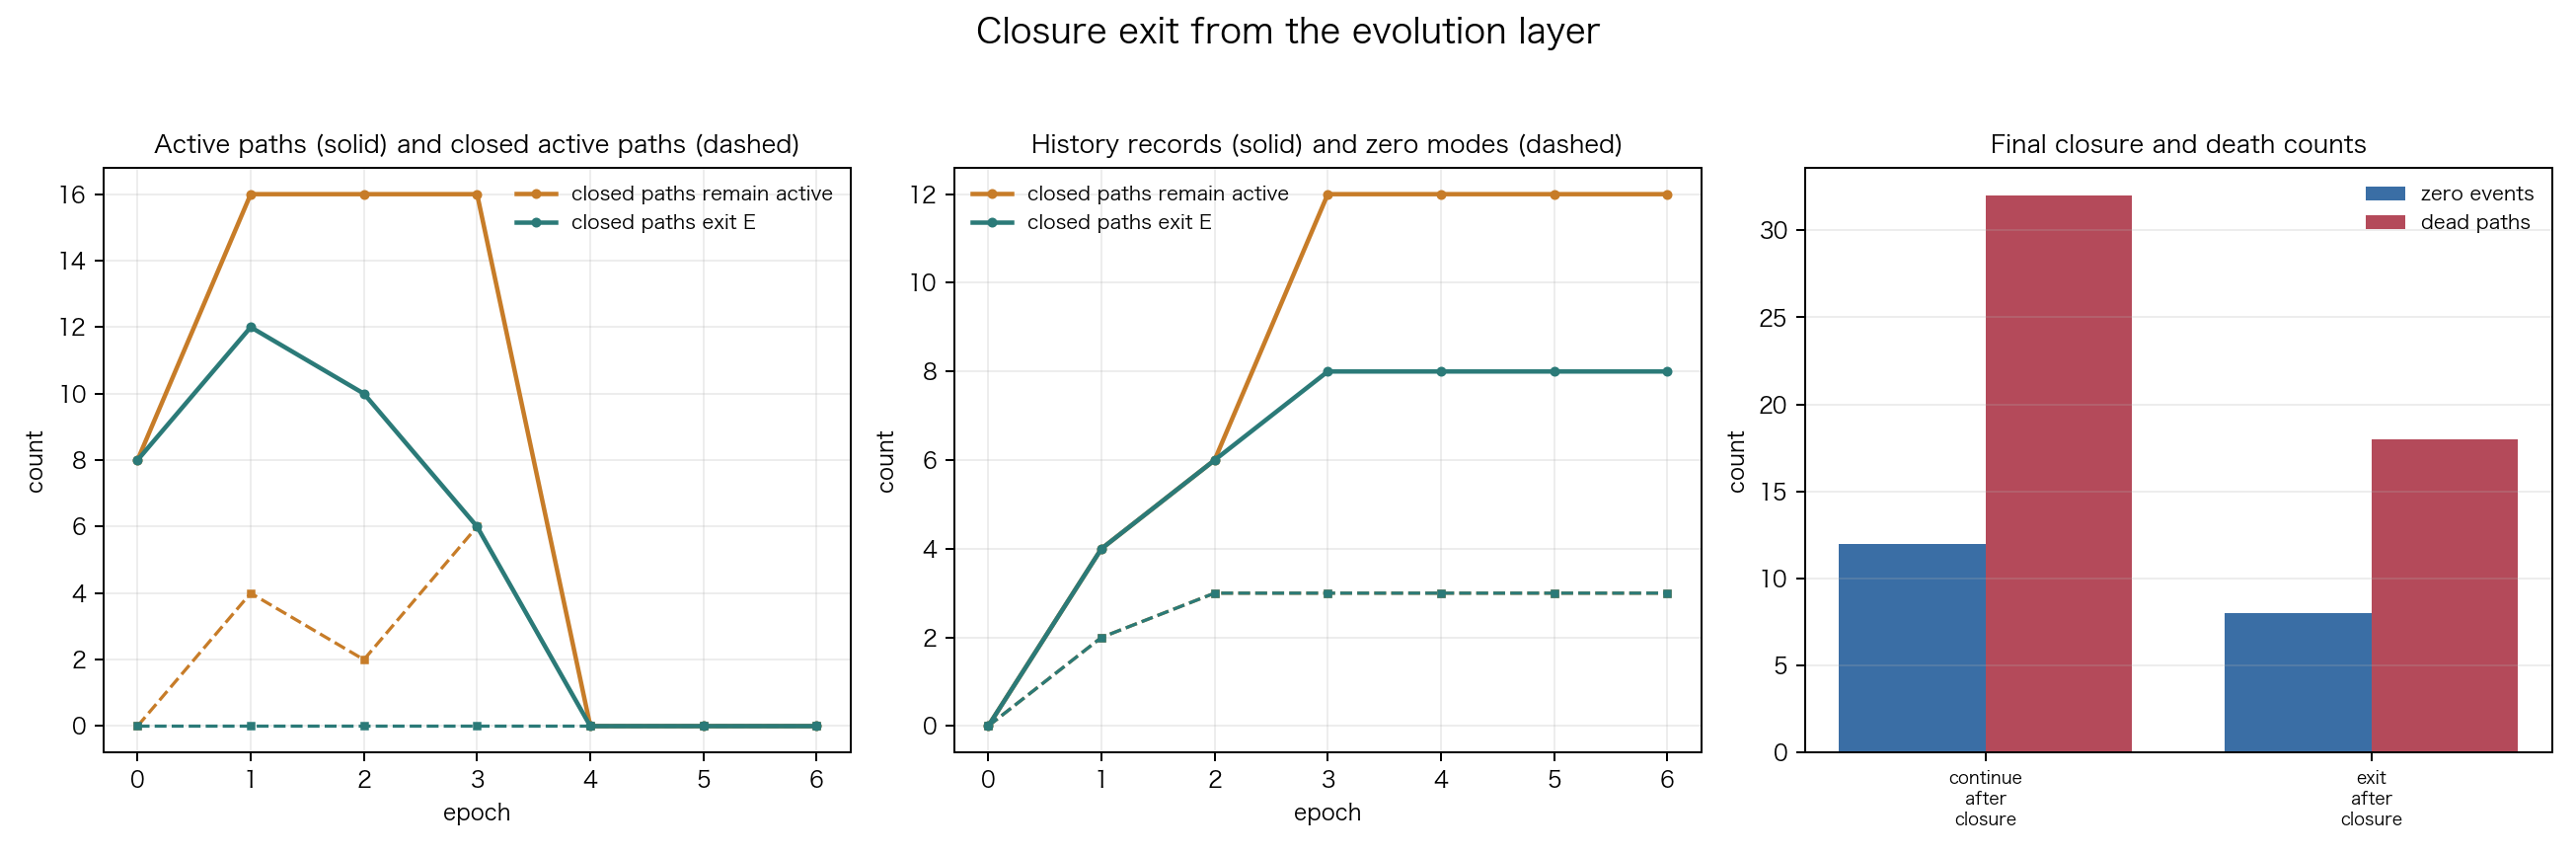

Python code for this plot:
#!/usr/bin/env python3
# -*- coding: utf-8 -*-
"""
Closure exit from the evolution layer
=====================================

This sandbox tests the proposed rule:

    once a path closes, it exits the evolution layer;
    only its exact history and closed zero mode remain.

An active path is a word of plus/minus steps. It closes when its cumulative
balance returns to zero. We compare two rules:

    continue_after_closure:
        closed paths remain active and can continue.

    exit_after_closure:
        closed paths are removed from the active layer, written to the local
        history layer P_i, and their cyclic class is written to the global
        closure-zero layer Z.

Open paths that exceed the finite layer lifetime go to D_i.

No probabilities or mutation rates are used. Every allowed next step is
instantiated.

Run:
    python3 simulations/zero_sum_closure_exit.py
"""
from __future__ import annotations

import json
import os
import tempfile
from collections import Counter
from dataclasses import dataclass
from pathlib import Path

os.environ.setdefault(
    "MPLCONFIGDIR",
    os.path.join(tempfile.gettempdir(), "mpl-zero-sum"),
)

import matplotlib

matplotlib.use("Agg")
import matplotlib.pyplot as plt
import numpy as np

try:
    from simulations.zero_sum_cycle_evolution import canonical_cycle
except ModuleNotFoundError:
    from zero_sum_cycle_evolution import canonical_cycle


ROOT = Path(__file__).resolve().parents[1]
OUT_JSON = ROOT / "simulations" / "zero_sum_closure_exit_results.json"
OUT_PNG = ROOT / "simulations" / "zero_sum_closure_exit.png"

LAYER_LIFETIME = 4
EPOCHS = 6
INITIAL_WORDS = (
    "+",
    "-",
    "++",
    "--",
    "+++",
    "---",
    "+-+",
    "-+-",
)


@dataclass(frozen=True)
class Scenario:
    name: str
    keep_closed_active: bool
    label: str


SCENARIOS = (
    Scenario(
        name="continue_after_closure",
        keep_closed_active=True,
        label="closed paths remain active",
    ),
    Scenario(
        name="exit_after_closure",
        keep_closed_active=False,
        label="closed paths exit E",
    ),
)


def word_from_string(text: str) -> tuple[int, ...]:
    return tuple(1 if char == "+" else -1 for char in text)


def word_to_string(word: tuple[int, ...]) -> str:
    if not word:
        return "0"
    return "".join("+" if value == 1 else "-" for value in word)


def is_closed(word: tuple[int, ...]) -> bool:
    return bool(word) and sum(word) == 0


def closed_class(word: tuple[int, ...]) -> tuple[int, ...]:
    return canonical_cycle(word)


def active_state(
    active: list[set[tuple[int, ...]]],
) -> dict[str, int]:
    all_paths = [word for paths in active for word in paths]
    return {
        "active_paths": len(all_paths),
        "active_closed_paths": sum(
            1 for word in all_paths if is_closed(word)
        ),
        "active_open_paths": sum(
            1 for word in all_paths if not is_closed(word)
        ),
    }


def simulate(scenario: Scenario) -> dict[str, object]:
    active = [
        {word_from_string(text)}
        for text in INITIAL_WORDS
    ]
    histories = [set() for _ in INITIAL_WORDS]
    dead = [set() for _ in INITIAL_WORDS]
    zero_layer: Counter[tuple[int, ...]] = Counter()

    snapshots: list[dict[str, object]] = []
    for epoch in range(EPOCHS + 1):
        state = active_state(active)
        snapshots.append(
            {
                "epoch": epoch,
                **state,
                "history_records": sum(len(book) for book in histories),
                "zero_events": sum(zero_layer.values()),
                "zero_modes": len(zero_layer),
                "dead_paths": sum(len(book) for book in dead),
                "per_site_active": [
                    len(paths) for paths in active
                ],
                "per_site_closed_active": [
                    sum(1 for word in paths if is_closed(word))
                    for paths in active
                ],
                "per_site_history_records": [
                    len(book) for book in histories
                ],
                "per_site_dead_paths": [
                    len(book) for book in dead
                ],
            }
        )

        if epoch == EPOCHS:
            break

        next_active = [set() for _ in INITIAL_WORDS]
        exited_this_epoch = 0
        died_this_epoch = 0

        for site, paths in enumerate(active):
            for word in paths:
                if len(word) >= LAYER_LIFETIME:
                    dead[site].add(word)
                    died_this_epoch += 1
                    continue

                for step in (1, -1):
                    child = word + (step,)
                    if is_closed(child):
                        histories[site].add(child)
                        zero_layer[closed_class(child)] += 1
                        exited_this_epoch += 1
                        if scenario.keep_closed_active:
                            next_active[site].add(child)
                    else:
                        next_active[site].add(child)

        active = next_active
        snapshots[-1]["exits_this_epoch"] = exited_this_epoch
        snapshots[-1]["dead_this_epoch"] = died_this_epoch

    final = snapshots[-1]
    return {
        "scenario": scenario.name,
        "label": scenario.label,
        "layer_lifetime": LAYER_LIFETIME,
        "epochs": EPOCHS,
        "snapshots": snapshots,
        "final_active_paths": final["active_paths"],
        "final_active_closed_paths": final["active_closed_paths"],
        "final_history_records": final["history_records"],
        "final_zero_events": final["zero_events"],
        "final_zero_modes": final["zero_modes"],
        "final_dead_paths": final["dead_paths"],
    }


def make_plot(runs: list[dict[str, object]]) -> None:
    plt.rcParams.update(
        {
            "font.size": 9,
            "axes.titlesize": 10,
            "axes.labelsize": 9,
            "legend.fontsize": 8,
            "axes.unicode_minus": False,
        }
    )
    colors = {
        "continue_after_closure": "#C77C28",
        "exit_after_closure": "#2B7A78",
    }
    fig, axes = plt.subplots(1, 3, figsize=(14.5, 4.8))

    for run in runs:
        epochs = [snapshot["epoch"] for snapshot in run["snapshots"]]
        axes[0].plot(
            epochs,
            [snapshot["active_paths"] for snapshot in run["snapshots"]],
            color=colors[run["scenario"]],
            marker="o",
            markersize=3,
            linewidth=1.8,
            label=run["label"],
        )
        axes[0].plot(
            epochs,
            [
                snapshot["active_closed_paths"]
                for snapshot in run["snapshots"]
            ],
            color=colors[run["scenario"]],
            linestyle="--",
            marker="s",
            markersize=2.5,
            linewidth=1.3,
        )
    axes[0].set_title("Active paths (solid) and closed active paths (dashed)")
    axes[0].set_xlabel("epoch")
    axes[0].set_ylabel("count")
    axes[0].grid(alpha=0.22)
    axes[0].legend(frameon=False)

    for run in runs:
        epochs = [snapshot["epoch"] for snapshot in run["snapshots"]]
        axes[1].plot(
            epochs,
            [snapshot["history_records"] for snapshot in run["snapshots"]],
            color=colors[run["scenario"]],
            marker="o",
            markersize=3,
            linewidth=1.8,
            label=run["label"],
        )
        axes[1].plot(
            epochs,
            [snapshot["zero_modes"] for snapshot in run["snapshots"]],
            color=colors[run["scenario"]],
            linestyle="--",
            marker="s",
            markersize=2.5,
            linewidth=1.3,
        )
    axes[1].set_title("History records (solid) and zero modes (dashed)")
    axes[1].set_xlabel("epoch")
    axes[1].set_ylabel("count")
    axes[1].grid(alpha=0.22)
    axes[1].legend(frameon=False)

    labels = []
    zero_events = []
    dead_paths = []
    for run in runs:
        labels.append(run["scenario"].replace("_", "\n"))
        zero_events.append(run["final_zero_events"])
        dead_paths.append(run["final_dead_paths"])
    x = np.arange(len(labels))
    width = 0.38
    axes[2].bar(
        x - width / 2,
        zero_events,
        width=width,
        color="#3A6EA5",
        label="zero events",
    )
    axes[2].bar(
        x + width / 2,
        dead_paths,
        width=width,
        color="#B44A5A",
        label="dead paths",
    )
    axes[2].set_xticks(x)
    axes[2].set_xticklabels(labels, fontsize=7)
    axes[2].set_title("Final closure and death counts")
    axes[2].set_ylabel("count")
    axes[2].grid(axis="y", alpha=0.22)
    axes[2].legend(frameon=False)

    fig.suptitle("Closure exit from the evolution layer", fontsize=14)
    fig.tight_layout(rect=(0, 0, 1, 0.94))
    fig.savefig(OUT_PNG, dpi=180)
    plt.close(fig)


def main() -> None:
    runs = [simulate(scenario) for scenario in SCENARIOS]
    make_plot(runs)

    run_by_name = {run["scenario"]: run for run in runs}
    exit_run = run_by_name["exit_after_closure"]
    continue_run = run_by_name["continue_after_closure"]
    verification = {
        "exit_removes_all_closed_paths": all(
            snapshot["active_closed_paths"] == 0
            for snapshot in exit_run["snapshots"]
        ),
        "control_retains_closed_paths": any(
            snapshot["active_closed_paths"] > 0
            for snapshot in continue_run["snapshots"]
        ),
        "exit_writes_history_records": exit_run["final_history_records"] > 0,
        "exit_writes_zero_modes": exit_run["final_zero_modes"] > 0,
        "exit_leaves_no_active_paths_after_lifetime": (
            exit_run["final_active_paths"] == 0
        ),
    }

    payload = {
        "model": {
            "sites": len(INITIAL_WORDS),
            "initial_words": list(INITIAL_WORDS),
            "layer_lifetime": LAYER_LIFETIME,
            "epochs": EPOCHS,
            "step_alphabet": ["+", "-"],
            "closure_rule": "cumulative balance returns to zero",
            "probabilities": "none",
            "mutations": "none",
            "rules": {
                scenario.name: scenario.label
                for scenario in SCENARIOS
            },
        },
        "runs": runs,
        "verification": verification,
    }
    OUT_JSON.write_text(
        json.dumps(payload, ensure_ascii=False, indent=2),
        encoding="utf-8",
    )

    print("closure-exit experiment")
    for key, value in verification.items():
        print(f"  [{'v' if value else 'x'}] {key}")
    for run in runs:
        print(
            f"{run['scenario']:>24}  "
            f"active={run['final_active_paths']:>4}  "
            f"closed_active={run['final_active_closed_paths']:>3}  "
            f"history={run['final_history_records']:>4}  "
            f"zero_events={run['final_zero_events']:>5}  "
            f"zero_modes={run['final_zero_modes']:>3}  "
            f"dead={run['final_dead_paths']:>4}"
        )
    print(f"\nplot: {OUT_PNG}")
    print(f"json: {OUT_JSON}")


if __name__ == "__main__":
    main()
